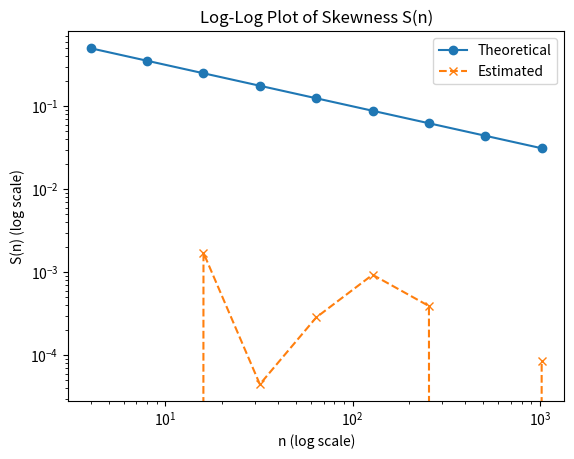

This chart was generated by the following Python code:
import numpy as np
import matplotlib.pyplot as plt

ks = np.arange(2, 11)
ns = 2**ks
theor = 1/ np.sqrt(ns)
estim = []
N_samples = 10**6

for n in ns:
    S = np.random.poisson(n, size=N_samples)

    Y = (S - n) / np.sqrt(n)

    y_mean = np.mean(Y)
    y_std = np.std(Y)

    skew_est = np.mean((Y - y_mean**3)) / y_std**3
    estim.append(skew_est)

fig, ax = plt.subplots()
ax.loglog(ns, theor, label="Theoretical", marker='o', linestyle='-')
ax.loglog(ns, estim, label='Estimated', marker='x', linestyle='--')
ax.set_xlabel('n (log scale)')
ax.set_ylabel('S(n) (log scale)')
ax.set_title('Log-Log Plot of Skewness S(n)')
ax.legend()
plt.show()
